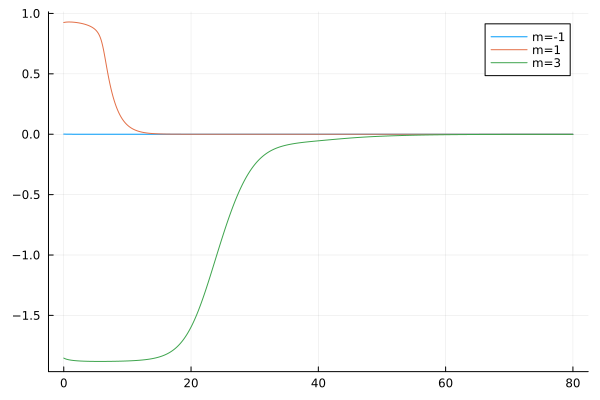

Source data for this figure (header and first rows):
flowtime, w1, w2, w3
0.0, 0.001098, 0.9247, -1.853
0.1, 0.0009427, 0.926, -1.856
0.2, 0.0008127, 0.9269, -1.858
0.3, 0.0007034, 0.9277, -1.86
0.4, 0.0006109, 0.9282, -1.862
0.5, 0.0005324, 0.9287, -1.864
0.6, 0.0004654, 0.9289, -1.865
0.7, 0.000408, 0.9291, -1.866
0.8, 0.0003586, 0.9292, -1.867
0.9, 0.000316, 0.9292, -1.868
1.0, 0.0002791, 0.9291, -1.869
1.1, 0.0002471, 0.9289, -1.87
1.2, 0.0002191, 0.9287, -1.871
1.3, 0.0001947, 0.9284, -1.872
1.4, 0.0001733, 0.928, -1.872
1.5, 0.0001545, 0.9276, -1.873
1.6, 0.000138, 0.9271, -1.874
1.7, 0.0001234, 0.9266, -1.874
1.8, 0.0001105, 0.926, -1.875
1.9, 9.911026793605242e-5, 0.9254, -1.875
2.0, 8.898352048132697e-5, 0.9247, -1.876
2.1, 7.99839686610231e-5, 0.924, -1.876
2.2, 7.197324832939178e-5, 0.9232, -1.876
2.3, 6.48318354526475e-5, 0.9223, -1.877
2.4, 5.845620415604277e-5, 0.9214, -1.877
2.5, 5.275645663569396e-5, 0.9205, -1.877
2.6, 4.765433943540647e-5, 0.9195, -1.878
2.7, 4.3081577354161776e-5, 0.9184, -1.878
2.8, 3.8978469484338604e-5, 0.9173, -1.878
2.9, 3.529270237638259e-5, 0.9161, -1.878
3.0, 3.197834368855751e-5, 0.9148, -1.879
3.1, 2.8994986373598116e-5, 0.9135, -1.879
3.2, 2.6307018833582894e-5, 0.9121, -1.879
3.3, 2.3883000814766808e-5, 0.9106, -1.879
3.4, 2.1695128331478807e-5, 0.909, -1.879
3.5, 1.9718773767418008e-5, 0.9073, -1.88
3.6, 1.7932089636685106e-5, 0.9056, -1.88
3.7, 1.6315666397679452e-5, 0.9037, -1.88
3.8, 1.4852236283308716e-5, 0.9018, -1.88
3.9, 1.3526416405220911e-5, 0.8997, -1.88
4.0, 1.2324485459653368e-5, 0.8975, -1.88
4.1, 1.123418925006785e-5, 0.8951, -1.88
4.2, 1.0244570979696674e-5, 0.8926, -1.881
4.3, 9.345822882728782e-6, 0.8899, -1.881
4.4, 8.529156277551156e-6, 0.8871, -1.881
4.5, 7.786687557301898e-6, 0.8839, -1.881
4.6, 7.111337995647674e-6, 0.8806, -1.881
4.7, 6.496745551832824e-6, 0.8769, -1.881
4.8, 5.937187116948716e-6, 0.8729, -1.881
4.9, 5.427509862840148e-6, 0.8685, -1.881
5.0, 4.963070539993127e-6, 0.8636, -1.881
5.1, 4.539681729407928e-6, 0.8582, -1.881
5.2, 4.153564187664521e-6, 0.852, -1.881
5.3, 3.8013045396177555e-6, 0.8451, -1.881
5.4, 3.4798176717590347e-6, 0.8372, -1.881
5.5, 3.1863132634968274e-6, 0.8282, -1.881
5.6, 2.918265966479411e-6, 0.8177, -1.881
5.7, 2.6733888044875527e-6, 0.8056, -1.881
5.8, 2.4496094203545664e-6, 0.7914, -1.881
5.9, 2.2450488431056775e-6, 0.775, -1.881
... 741 more rows
